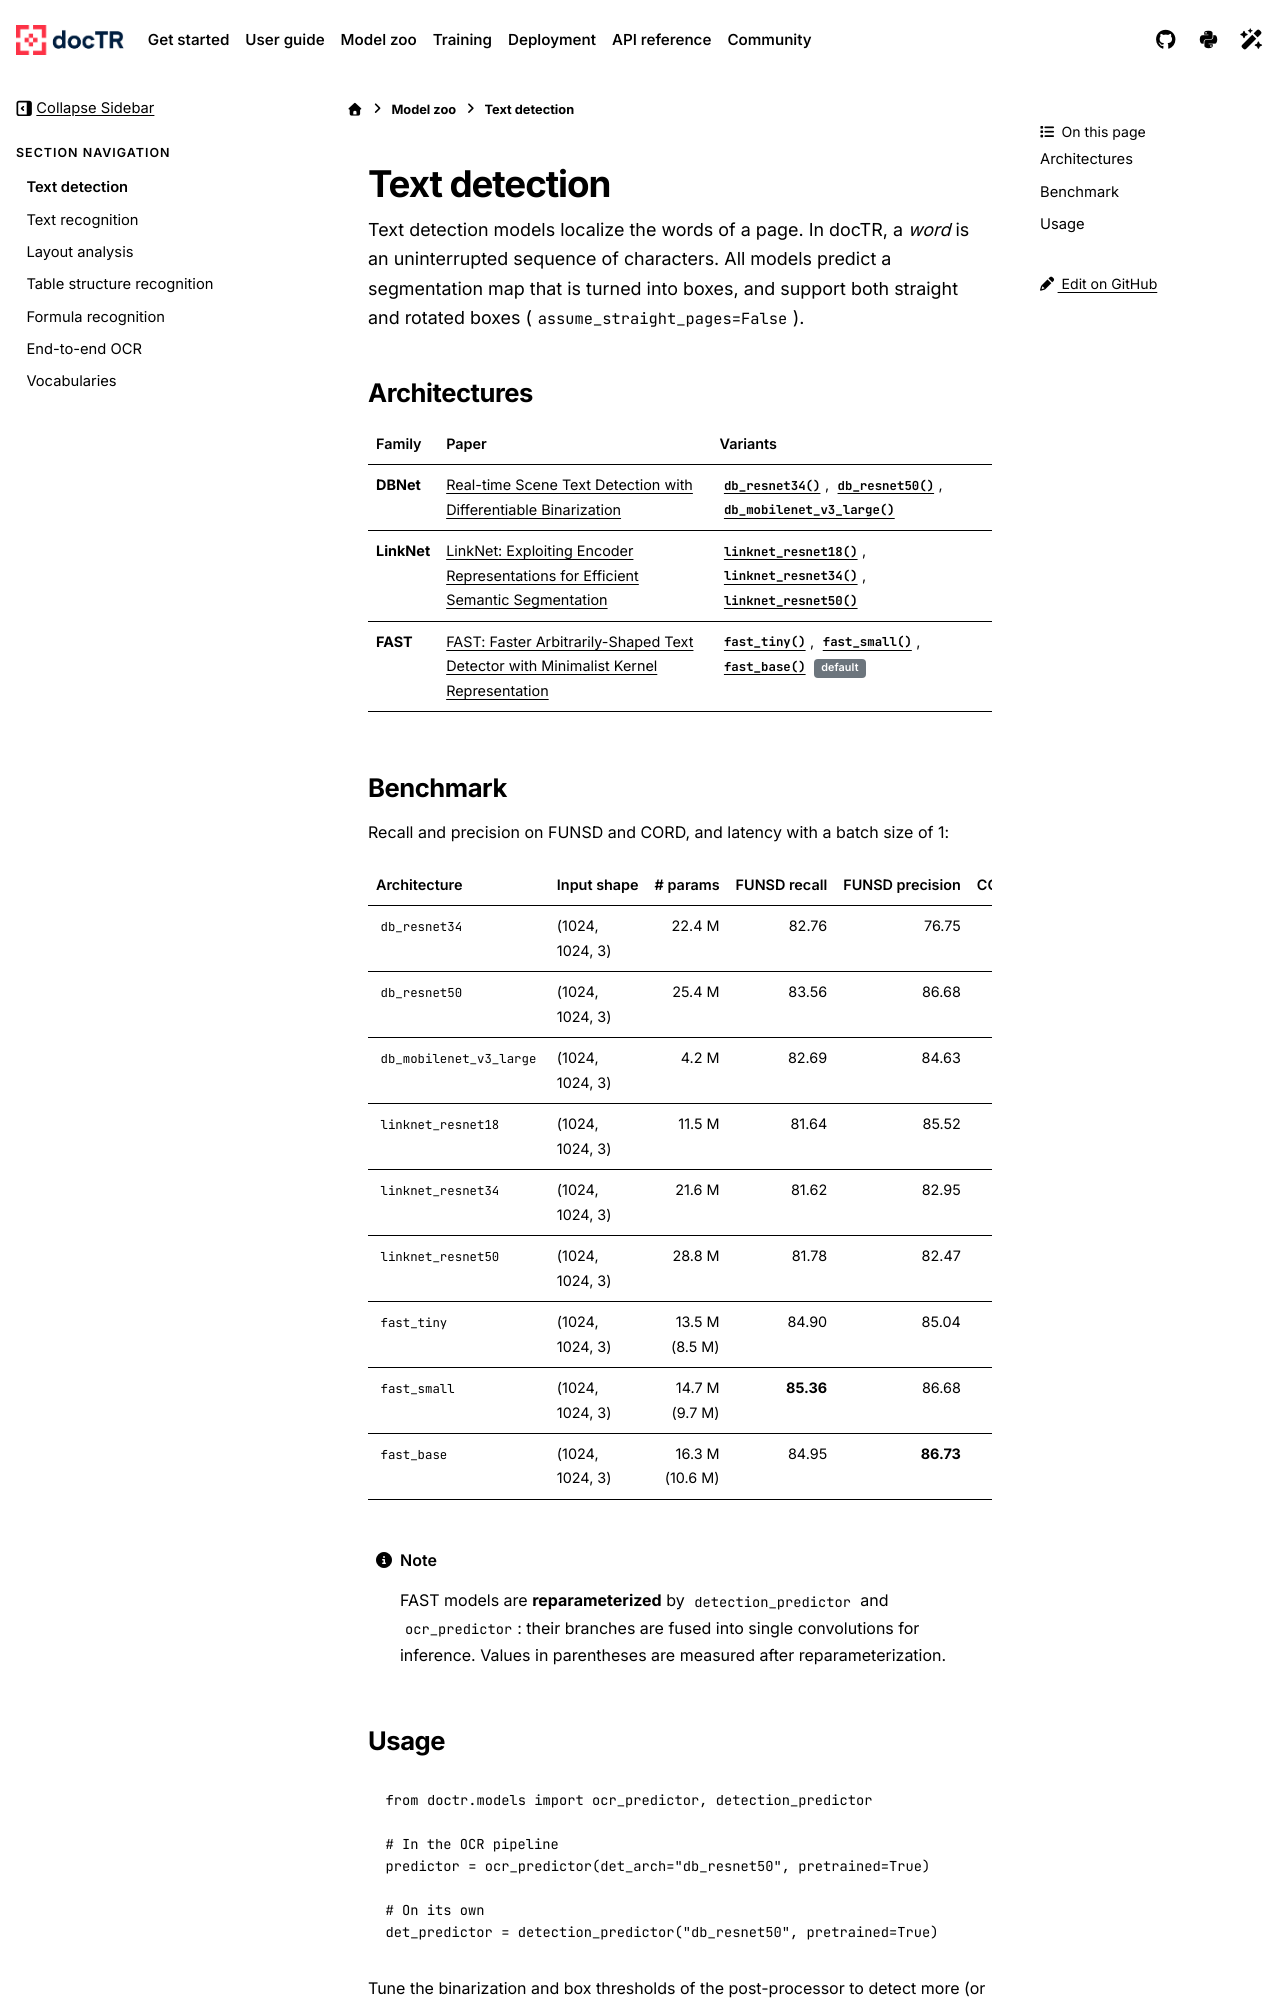

repository: mindee/doctr · page: models/detection.html · generator: sphinx

# Text detection

Text detection models localize the words of a page. In docTR, a *word* is an uninterrupted sequence of characters.
All models predict a segmentation map that is turned into boxes, and support both straight and rotated boxes
(`assume_straight_pages=False`).

## Architectures

| Family | Paper | Variants |
| --- | --- | --- |
| **DBNet** | [Real-time Scene Text Detection with Differentiable Binarization](https://arxiv.org/pdf/1911.08947.pdf) | {func}`~doctr.models.detection.db_resnet34`, {func}`~doctr.models.detection.db_resnet50`, {func}`~doctr.models.detection.db_mobilenet_v3_large` |
| **LinkNet** | [LinkNet: Exploiting Encoder Representations for Efficient Semantic Segmentation](https://arxiv.org/pdf/1707.03718.pdf) | {func}`~doctr.models.detection.linknet_resnet18`, {func}`~doctr.models.detection.linknet_resnet34`, {func}`~doctr.models.detection.linknet_resnet50` |
| **FAST** | [FAST: Faster Arbitrarily-Shaped Text Detector with Minimalist Kernel Representation](https://arxiv.org/pdf/2111.02394.pdf) | {func}`~doctr.models.detection.fast_tiny`, {func}`~doctr.models.detection.fast_small`, {func}`~doctr.models.detection.fast_base` {bdg-secondary}`default` |

## Benchmark

Recall and precision on FUNSD and CORD, and latency with a batch size of 1:

| Architecture | Input shape | # params | FUNSD recall | FUNSD precision | CORD recall | CORD precision | sec/it |
| --- | --- | ---: | ---: | ---: | ---: | ---: | ---: |
| `db_resnet34` | (1024, 1024, 3) | 22.4 M | 82.76 | 76.75 | 89.20 | 71.74 | 0.8 |
| `db_resnet50` | (1024, 1024, 3) | 25.4 M | 83.56 | 86.68 | 92.61 | 86.39 | 1.1 |
| `db_mobilenet_v3_large` | (1024, 1024, 3) | 4.2 M | 82.69 | 84.63 | **94.51** | 70.28 | 0.5 |
| `linknet_resnet18` | (1024, 1024, 3) | 11.5 M | 81.64 | 85.52 | 88.92 | 82.74 | 0.6 |
| `linknet_resnet34` | (1024, 1024, 3) | 21.6 M | 81.62 | 82.95 | 86.26 | 81.06 | 0.7 |
| `linknet_resnet50` | (1024, 1024, 3) | 28.8 M | 81.78 | 82.47 | 87.29 | 85.54 | 1.0 |
| `fast_tiny` | (1024, 1024, 3) | 13.5 M (8.5 M) | 84.90 | 85.04 | 93.73 | 76.26 | 0.7 (0.4) |
| `fast_small` | (1024, 1024, 3) | 14.7 M (9.7 M) | **85.36** | 86.68 | 94.09 | 78.53 | 0.7 (0.5) |
| `fast_base` | (1024, 1024, 3) | 16.3 M (10.6 M) | 84.95 | **86.73** | 94.39 | 85.36 | 0.8 (0.5) |

:::{note}
FAST models are **reparameterized** by `detection_predictor` and `ocr_predictor`: their branches are fused into
single convolutions for inference. Values in parentheses are measured after reparameterization.
:::
